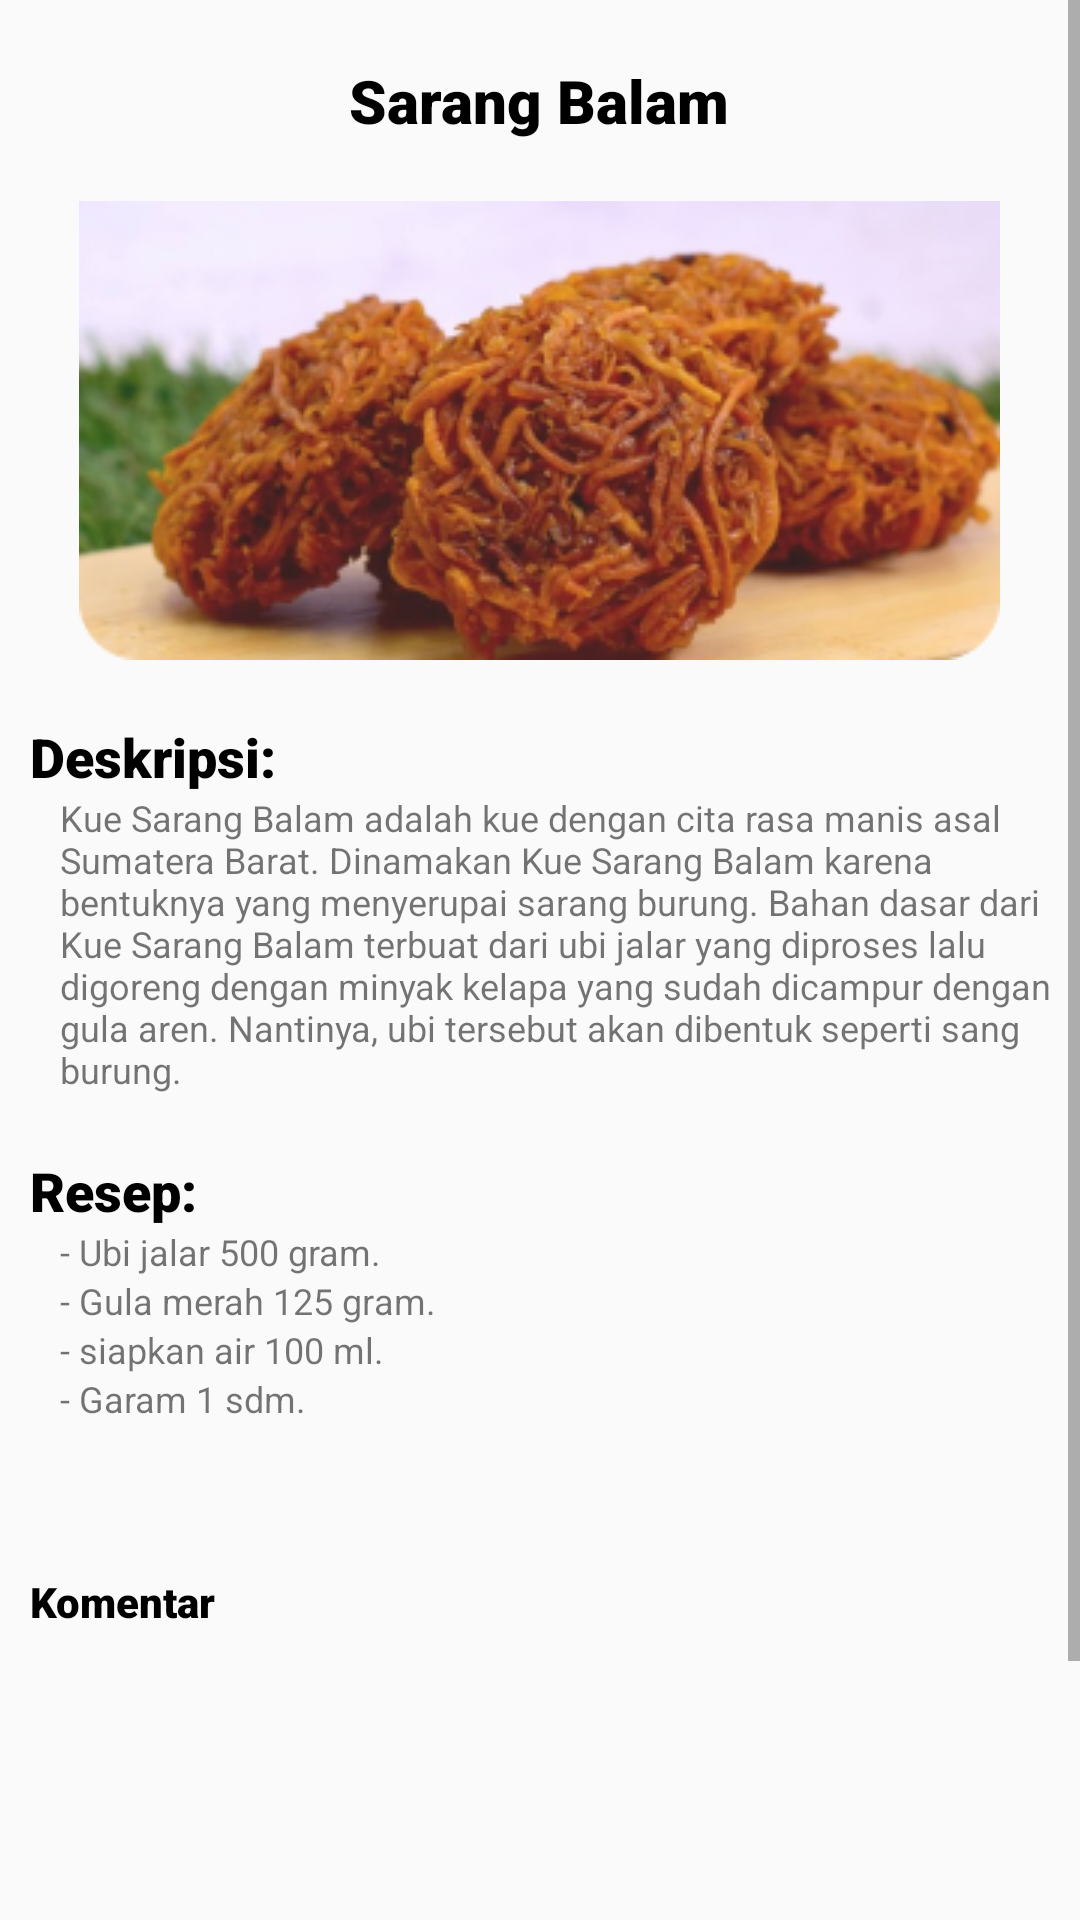

Reconstruct the res/layout file that produces this screen, plus the resources it refers to.
<!-- AndroidManifest.xml: application theme Theme.LoginRegisterActivity -->
<!-- res/layout/activity_kue_kering_balam.xml -->
<?xml version="1.0" encoding="utf-8"?>
<ScrollView xmlns:android="http://schemas.android.com/apk/res/android"
    xmlns:app="http://schemas.android.com/apk/res-auto"
    xmlns:tools="http://schemas.android.com/tools"
    android:layout_width="match_parent"
    android:layout_height="match_parent"
    android:background="@drawable/bkg"
    tools:context=".KueKeringBalam"
    tools:ignore="SpeakableTextPresentCheck">

    <RelativeLayout
        android:layout_width="wrap_content"
        android:layout_height="wrap_content">

        <TextView
            android:layout_width="wrap_content"
            android:layout_height="wrap_content"
            android:text="Sarang Balam"
            android:layout_centerHorizontal="true"
            android:layout_marginLeft="3000dp"
            android:layout_marginTop="20dp"
            android:textSize="20dp"
            android:textColor="@color/black"
            android:fontFamily="sans-serif-black"
            android:id="@+id/o_txt1"/>

        <ImageView
            android:layout_width="wrap_content"
            android:layout_height="wrap_content"
            android:layout_below="@id/o_txt1"
            android:layout_centerHorizontal="true"
            android:layout_marginTop="20dp"
            android:src="@drawable/sarangbalam"
            android:id="@+id/o_gambar1"/>

        <TextView
            android:layout_width="wrap_content"
            android:layout_height="wrap_content"
            android:layout_below="@id/o_gambar1"
            android:layout_marginTop="20dp"
            android:textSize="18dp"
            android:textColor="@color/black"
            android:fontFamily="sans-serif-black"
            android:paddingLeft="10dp"
            android:text="Deskripsi:"
            android:id="@+id/o_txt2"/>

        <TextView
            android:id="@+id/o_txt3"
            android:layout_width="wrap_content"
            android:layout_height="wrap_content"
            android:layout_below="@id/o_txt2"
            android:fontFamily="sans-serif"
            android:paddingLeft="20dp"
            android:text="Kue Sarang Balam adalah kue dengan cita rasa manis asal Sumatera Barat. Dinamakan Kue Sarang Balam karena bentuknya yang menyerupai sarang burung. Bahan dasar dari Kue Sarang Balam terbuat dari ubi jalar yang diproses lalu digoreng dengan minyak kelapa yang sudah dicampur dengan gula aren. Nantinya, ubi tersebut akan dibentuk seperti sang burung."
            android:textSize="12dp"
            tools:ignore="TextSizeCheck" />

        <TextView
            android:layout_width="wrap_content"
            android:layout_height="wrap_content"
            android:layout_below="@id/o_txt3"
            android:layout_marginTop="20dp"
            android:textSize="18dp"
            android:textColor="@color/black"
            android:fontFamily="sans-serif-black"
            android:paddingLeft="10dp"
            android:text="Resep:"
            android:id="@+id/o_txt4"/>

        <TextView
            android:id="@+id/o_txt5"
            android:layout_width="wrap_content"
            android:layout_height="wrap_content"
            android:layout_below="@id/o_txt4"
            android:fontFamily="sans-serif"
            android:paddingLeft="20dp"
            android:text="- Ubi jalar 500 gram."
            android:textSize="12dp"
            tools:ignore="TextSizeCheck" />

        <TextView
            android:id="@+id/o_txt6"
            android:layout_width="wrap_content"
            android:layout_height="wrap_content"
            android:layout_below="@id/o_txt5"
            android:fontFamily="sans-serif"
            android:paddingLeft="20dp"
            android:text="- Gula merah 125 gram."
            android:textSize="12dp"
            tools:ignore="TextSizeCheck" />

        <TextView
            android:id="@+id/o_txt7"
            android:layout_width="wrap_content"
            android:layout_height="wrap_content"
            android:layout_below="@id/o_txt6"
            android:fontFamily="sans-serif"
            android:paddingLeft="20dp"
            android:text="- siapkan air 100 ml."
            android:textSize="12dp"
            tools:ignore="TextSizeCheck" />

        <TextView
            android:id="@+id/o_txt8"
            android:layout_width="wrap_content"
            android:layout_height="wrap_content"
            android:layout_below="@id/o_txt7"
            android:fontFamily="sans-serif"
            android:paddingLeft="20dp"
            android:text="- Garam 1 sdm. "
            android:textSize="12dp"
            tools:ignore="TextSizeCheck" />

        <TextView
            android:layout_width="wrap_content"
            android:layout_height="wrap_content"
            android:layout_below="@id/o_txt8"
            android:text="Komentar"
            android:layout_marginTop="50dp"
            android:paddingLeft="10dp"
            android:textColor="@color/black"
            android:fontFamily="sans-serif-black"/>

        <EditText
            android:id="@+id/komentar"
            android:layout_width="wrap_content"
            android:layout_height="150dp"
            android:layout_centerHorizontal="true"
            android:layout_marginTop="550dp"
            android:width="410dp"
            android:background="@drawable/button_komentar"
            tools:ignore="SpeakableTextPresentCheck" />

        <Button
            android:id="@+id/button_send"
            android:layout_below="@id/komentar"
            android:layout_width="wrap_content"
            android:layout_height="30dp"
            android:layout_marginTop="10dp"
            android:width="4200dp"
            android:background="@drawable/button_send"
            android:text="Send"
            tools:ignore="SpeakableTextPresentCheck,TouchTargetSizeCheck" />



    </RelativeLayout>

</ScrollView>
<!-- resources referenced by this layout -->
<resources>
  <color name="black">#FF000000</color>
  <!-- drawable button_send (drawable) -->
  <?xml version="1.0" encoding="utf-8"?>
  <shape android:shape="rectangle" xmlns:android="http://schemas.android.com/apk/res/android">
  
      <solid android:color="@color/creamy"/>
      <corners android:radius="0dp"/>
  </shape>
  <!-- drawable sarangbalam: png bitmap (drawable, 93624 bytes) -->
  <style name="Theme.LoginRegisterActivity" parent="Theme.AppCompat.Light.DarkActionBar">
          <item name="colorSecondary">@color/choco</item>
          <item name="colorPrimary">@color/cream</item>
      </style>
  <color name="creamy">#F7ECB6</color>
  <color name="choco">#E2BB81</color>
  <color name="cream">#F9F1C9</color>
</resources>
